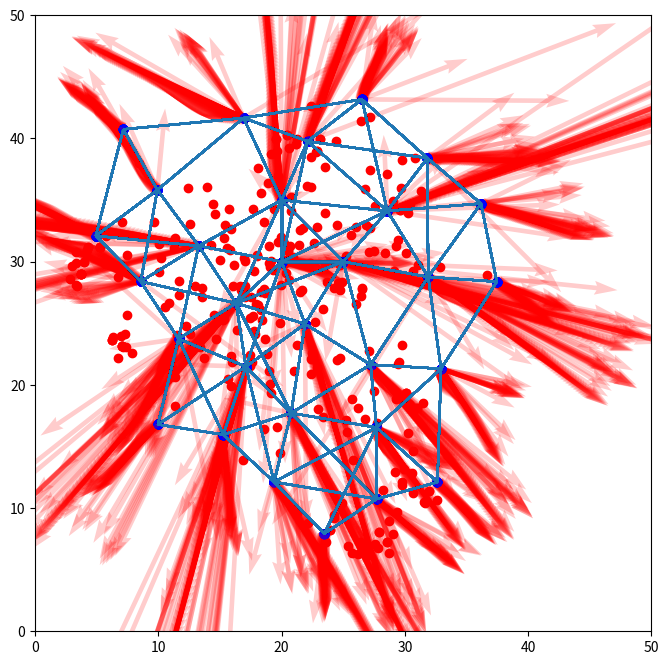

Write the Python code that produced this figure.
import matplotlib.pyplot as plt
import matplotlib.animation as animation
from matplotlib import collections
import numpy as np
import random
import math

RED_NUM = 30
RED_POS_X = 20
RED_POS_Y = 30
RED_MOVE_Alpha = 1.5
UWB_DISTANCE_MAX = 10.0
UWB_DISTANCE_MIN = 0.5

BLOOD_BLEEDING = 50 #新規領域開拓時の引き寄せ力

line = [[(RED_POS_X,RED_POS_Y+5),(RED_POS_X+5,RED_POS_Y)],[(RED_POS_X,RED_POS_Y),(RED_POS_X,RED_POS_Y+5)],[(RED_POS_X+5,RED_POS_Y),(RED_POS_X,RED_POS_Y)]]

#メモ
#道の運搬適切度＝血の流れやすさ＝Pathの「太さ」
#運搬路＝血が多く通う道＝Pathがもっとも太い

#今後やるべきこと
#コンテナと、その自発移動
#地形に走りやすさ、障害物の設置
#Path太さ導入
#走りやすさを、通ったREDが評価するシステム
#アンカー指示がないなったREDがPath巡回するシステム

class logicalmap:
    def __init__(self):
        self.map = [0]
    def map_set(self,x,y):
        self.map = [[0]*x]*y
        for i in range(y):
            if(i == 0 or i == y-1):
                self.map[i] = [1]*x
            else:
                for j in [0,x-1]:
                    self.map[i][j] = 1
                    
class RED: 
    def __init__(self,x,y):
        self.x = x
        self.y = y
        self.anker = False
        self.anker_inblood = 0
        self.anker_vectol = (0,0)
        self.num = 0
        self.move_back = False
        self.move_vectol = (0,0)
        
        
    def move_random(self,logimap:logicalmap, vectol = (0,0)):
        if(self.move_back):
            self.move_back = False
            xd = -self.move_vectol[0] * 1.0
            yd = -self.move_vectol[1] * 1.0
            self.x += xd
            self.y += yd
            return 0
        while(True):
            x_move = 0
            y_move = 0
            if(random.random() < 0.8):
                x_move = self.move_vectol[0]
                y_move = self.move_vectol[1]
            else:
                dis = math.sqrt( vectol[0]**2 + vectol[1]**2 )
                if(dis < 0.00000005):
                    angle = (random.random()-0.5)*2.0*math.pi
                else:
                    rad = math.atan2(vectol[1], vectol[0])
                    angle = random.gauss(rad, math.pi/2*RED_MOVE_Alpha)
                x_move = math.cos(angle)
                y_move = math.sin(angle)
            i = round(self.x+x_move)
            j = round(self.y+y_move)
            if(logimap.map[j][i] == 0):
                xd = x_move * 1.0
                yd = y_move * 1.0
                self.x += xd
                self.y += yd
                self.move_vectol = (xd, yd)
                break
            else:
                break
        

class RED_list:
    def __init__(self,n):
        self.n = n
        self.list = [0 for _ in range(n)]
        self.path = [[False for i in range(n)] for j in range(n)]
        self.path_blood = [[0 for i in range(n)] for j in range(n)]
        for i in range(n):
            self.list[i] = RED(RED_POS_X,RED_POS_Y)
        for i in range(3):
            self.list[i].anker = True
        self.list[1].anker_inblood = -BLOOD_BLEEDING
        self.list[1].x = RED_POS_X+5
        self.list[2].y = RED_POS_Y+5
        self.path[0][1] = True
        self.path[0][2] = True
        self.path[1][0] = True
        self.path[1][2] = True
        self.path[2][0] = True
        self.path[2][1] = True

    #REDから見通し出来るかつ、通信可能距離に存在するアンカーのリストを取得        
    def search(self,i):
        x = self.list[i].x
        y = self.list[i].y
        vectol_x = 0.0
        vectol_y = 0.0
        vectol_d = 0.0
        marker_list = []
        for j in range(self.n):
            if(self.list[j].anker):
                x_d = x - self.list[j].x
                y_d = y - self.list[j].y
                dis = math.sqrt((x_d**2)+(y_d**2))
                if(UWB_DISTANCE_MAX > dis):
                    marker_list.append((j,dis,x_d,y_d))
                    self.list[j].num += 0.02
                    vectol_x += self.list[j].anker_vectol[0]
                    vectol_y += self.list[j].anker_vectol[1]
            if (len(marker_list) != 0):
                vectol_x /= len(marker_list)
                vectol_y /= len(marker_list)
        return marker_list, (vectol_x,vectol_y)
    
    #アンカー探索結果から、アンカーになるか判断、およびアンカー変化プロセス
    def judge_anker(self,i):
        marker_list,vectol = self.search(i)
        n = len(marker_list)
        min_dis = UWB_DISTANCE_MAX
        for j in range(n):
            if(min_dis > marker_list[j][1]):
                min_dis = marker_list[j][1]
        if(n == 3 and min_dis > 5):
            self.list[i].anker = True
            self.list[i].anker_inblood = -BLOOD_BLEEDING
            for j in range(n):
                self.path[i][marker_list[j][0]] = True
                self.path[marker_list[j][0]][i] = True
                line.append([(self.list[i].x,self.list[i].y),(self.list[marker_list[j][0]].x,self.list[marker_list[j][0]].y)])
        elif(n <= 2):
            self.list[i].move_back = True
            return
            
            
    #コンテナ付近では、出血に応じた量の造血を行い、貧血を治すと同時に、コンテナ中心とした流れを生み出す。
    def hematopoiesis(self,i):
        if(i == 0):
            #流入量計算
            q = 0
            n = 0
            for j in range(self.n):
                q += self.path_blood[j][i]
            q = -q
            for j in range(self.n):
                if(self.path[i][j]):
                    n+=1
            self.list[i].anker_inblood = q
            q /= n
            for j in range(self.n):
                if(self.path[i][j]):
                    self.path_blood[i][j] = q * 0.99 #overflow抑止        
    
    #血流調整、および血流ベクトル計算  
    def blood_regulation(self,i):
        #流入量計算
        q = self.list[i].anker_inblood
        n = 0
        for j in range(self.n):
            q += self.path_blood[j][i]
        #流入量/パス数　＝パス流出量
        for j in range(self.n):
            if(self.path[i][j]):
                n+=1
        q /= n
        vectol_x = 0
        vectol_y = 0
        for j in range(self.n):
            if(self.path[i][j]):
                self.path_blood[i][j] = q * 0.99 #overflow抑止
                x = self.list[j].x - self.list[i].x
                y = self.list[j].y - self.list[i].y
                d = math.sqrt(x**2+y**2)
                vectol_x += x*(q-self.path_blood[j][i])/d
                vectol_y += y*(q-self.path_blood[j][i])/d
        return (vectol_x,vectol_y)
                
    #毎ターンの行動
    def action(self,logimap:logicalmap):
        for j in range(redlist.n):
            if(not self.list[j].anker):
                #アンカー探索と、血流ベクトル取得、移動、アンカー変化判定
                anker_list,vectol = self.search(j)
                self.list[j].move_random(logimap,vectol)
                self.judge_anker(j)
            else:
                #距離照会数だけ、出血量の低下
                self.list[j].anker_inblood += self.list[j].num + 0.1
                self.list[j].num = 0
                if(self.list[j].anker_inblood>0):
                    self.list[j].anker_inblood=0
                self.hematopoiesis(j)
                self.list[j].anker_vectol = self.blood_regulation(j)
                
                
                 

redlist = RED_list(RED_NUM)
logimap = logicalmap()
logimap.map_set(51,51)
ims = []
fig = plt.figure(figsize=(8, 8), dpi=120)
ax = fig.add_subplot(aspect='1')
#シミュレーションターン数
for i in range(600):
    #全ユニット行動
    redlist.action(logimap)
    
    if(i%5 == 0):
        #描画
        x = []
        y = []
        x_anker = []
        y_anker = []
        x_anker_blood = []
        y_anker_blood = []
        for j in range(redlist.n):
            if(not redlist.list[j].anker):
                x.append(redlist.list[j].x)
                y.append(redlist.list[j].y)
            else:
                x_anker.append(redlist.list[j].x)
                y_anker.append(redlist.list[j].y)
                x_anker_blood.append(redlist.list[j].anker_vectol[0])
                y_anker_blood.append(redlist.list[j].anker_vectol[1])
        X = np.array(x_anker)
        Y = np.array(y_anker)
        U = np.array(x_anker_blood)
        V = np.array(y_anker_blood)
        lc = collections.LineCollection(line)
        ims.append([plt.scatter(x,y,c="red"),
                    plt.scatter(x_anker,y_anker,c = "blue"),
                    ax.add_collection(lc),
                    plt.quiver(X,Y,U,V,color=(1.0,0.0,0.0,0.2), angles='xy',scale_units='xy', scale=5.0)])#,ax.imshow(logimap.map)])
        print(i)
plt.xlim(0,50)
plt.ylim(0,50)
ani = animation.ArtistAnimation(fig, ims, interval=10.0)
#ani.save('sample.gif', writer="pillow")
plt.show()